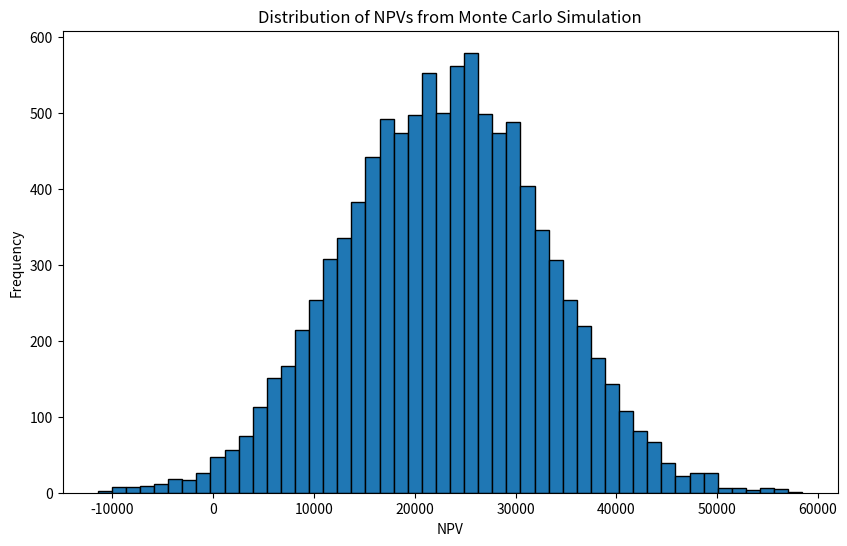

Write the Python code that produced this figure.
import numpy as np
import matplotlib.pyplot as plt

def simulate_cash_flows(years, mean_cash_flow, std_dev_cash_flow):
    """
    Simulate random annual cash flows based on a normal distribution.
    
    Parameters:
    years : int : number of years
    mean_cash_flow : float : mean annual cash flow
    std_dev_cash_flow : float : standard deviation of annual cash flows
    
    Returns:
    cash_flows : ndarray : simulated annual cash flows
    """
    return np.random.normal(mean_cash_flow, std_dev_cash_flow, years)

def calculate_npv(initial_investment, discount_rate, cash_flows):
    """
    Calculate the Net Present Value (NPV) of a project.
    
    Parameters:
    initial_investment : float : initial investment
    discount_rate : float : discount rate
    cash_flows : ndarray : annual cash flows
    
    Returns:
    npv : float : Net Present Value
    """
    years = len(cash_flows)
    discounted_cash_flows = cash_flows / (1 + discount_rate) ** np.arange(1, years + 1)
    npv = np.sum(discounted_cash_flows) - initial_investment
    return npv

def monte_carlo_npv_simulation(initial_investment, discount_rate, years, mean_cash_flow, std_dev_cash_flow, iterations):
    """
    Perform a Monte Carlo simulation to estimate the NPV of a project.
    
    Parameters:
    initial_investment : float : initial investment
    discount_rate : float : discount rate
    years : int : number of years
    mean_cash_flow : float : mean annual cash flow
    std_dev_cash_flow : float : standard deviation of annual cash flows
    iterations : int : number of Monte Carlo simulations
    
    Returns:
    npvs : ndarray : simulated NPVs
    """
    npvs = np.zeros(iterations)
    for i in range(iterations):
        cash_flows = simulate_cash_flows(years, mean_cash_flow, std_dev_cash_flow)
        npvs[i] = calculate_npv(initial_investment, discount_rate, cash_flows)
    return npvs

def plot_npv_distribution(npvs):
    """
    Plot the distribution of NPVs.
    
    Parameters:
    npvs : ndarray : simulated NPVs
    """
    plt.figure(figsize=(10, 6))
    plt.hist(npvs, bins=50, edgecolor='black')
    plt.xlabel('NPV')
    plt.ylabel('Frequency')
    plt.title('Distribution of NPVs from Monte Carlo Simulation')
    plt.show()

# Parameters
initial_investment = 100000  # Initial investment amount
discount_rate = 0.1  # Discount rate
years = 10  # Number of years
mean_cash_flow = 20000  # Mean annual cash flow
std_dev_cash_flow = 5000  # Standard deviation of annual cash flows
iterations = 10000  # Number of Monte Carlo simulations

# Run the Monte Carlo simulation
npvs = monte_carlo_npv_simulation(initial_investment, discount_rate, years, mean_cash_flow, std_dev_cash_flow, iterations)

# Analyze the results
mean_npv = np.mean(npvs)
median_npv = np.median(npvs)
positive_npv_probability = np.sum(npvs > 0) / iterations

# Print the results
print(f"Mean NPV: ${mean_npv:,.2f}")
print(f"Median NPV: ${median_npv:,.2f}")
print(f"Probability of positive NPV: {positive_npv_probability:.2%}")

# Plot the distribution of NPVs
plot_npv_distribution(npvs)
